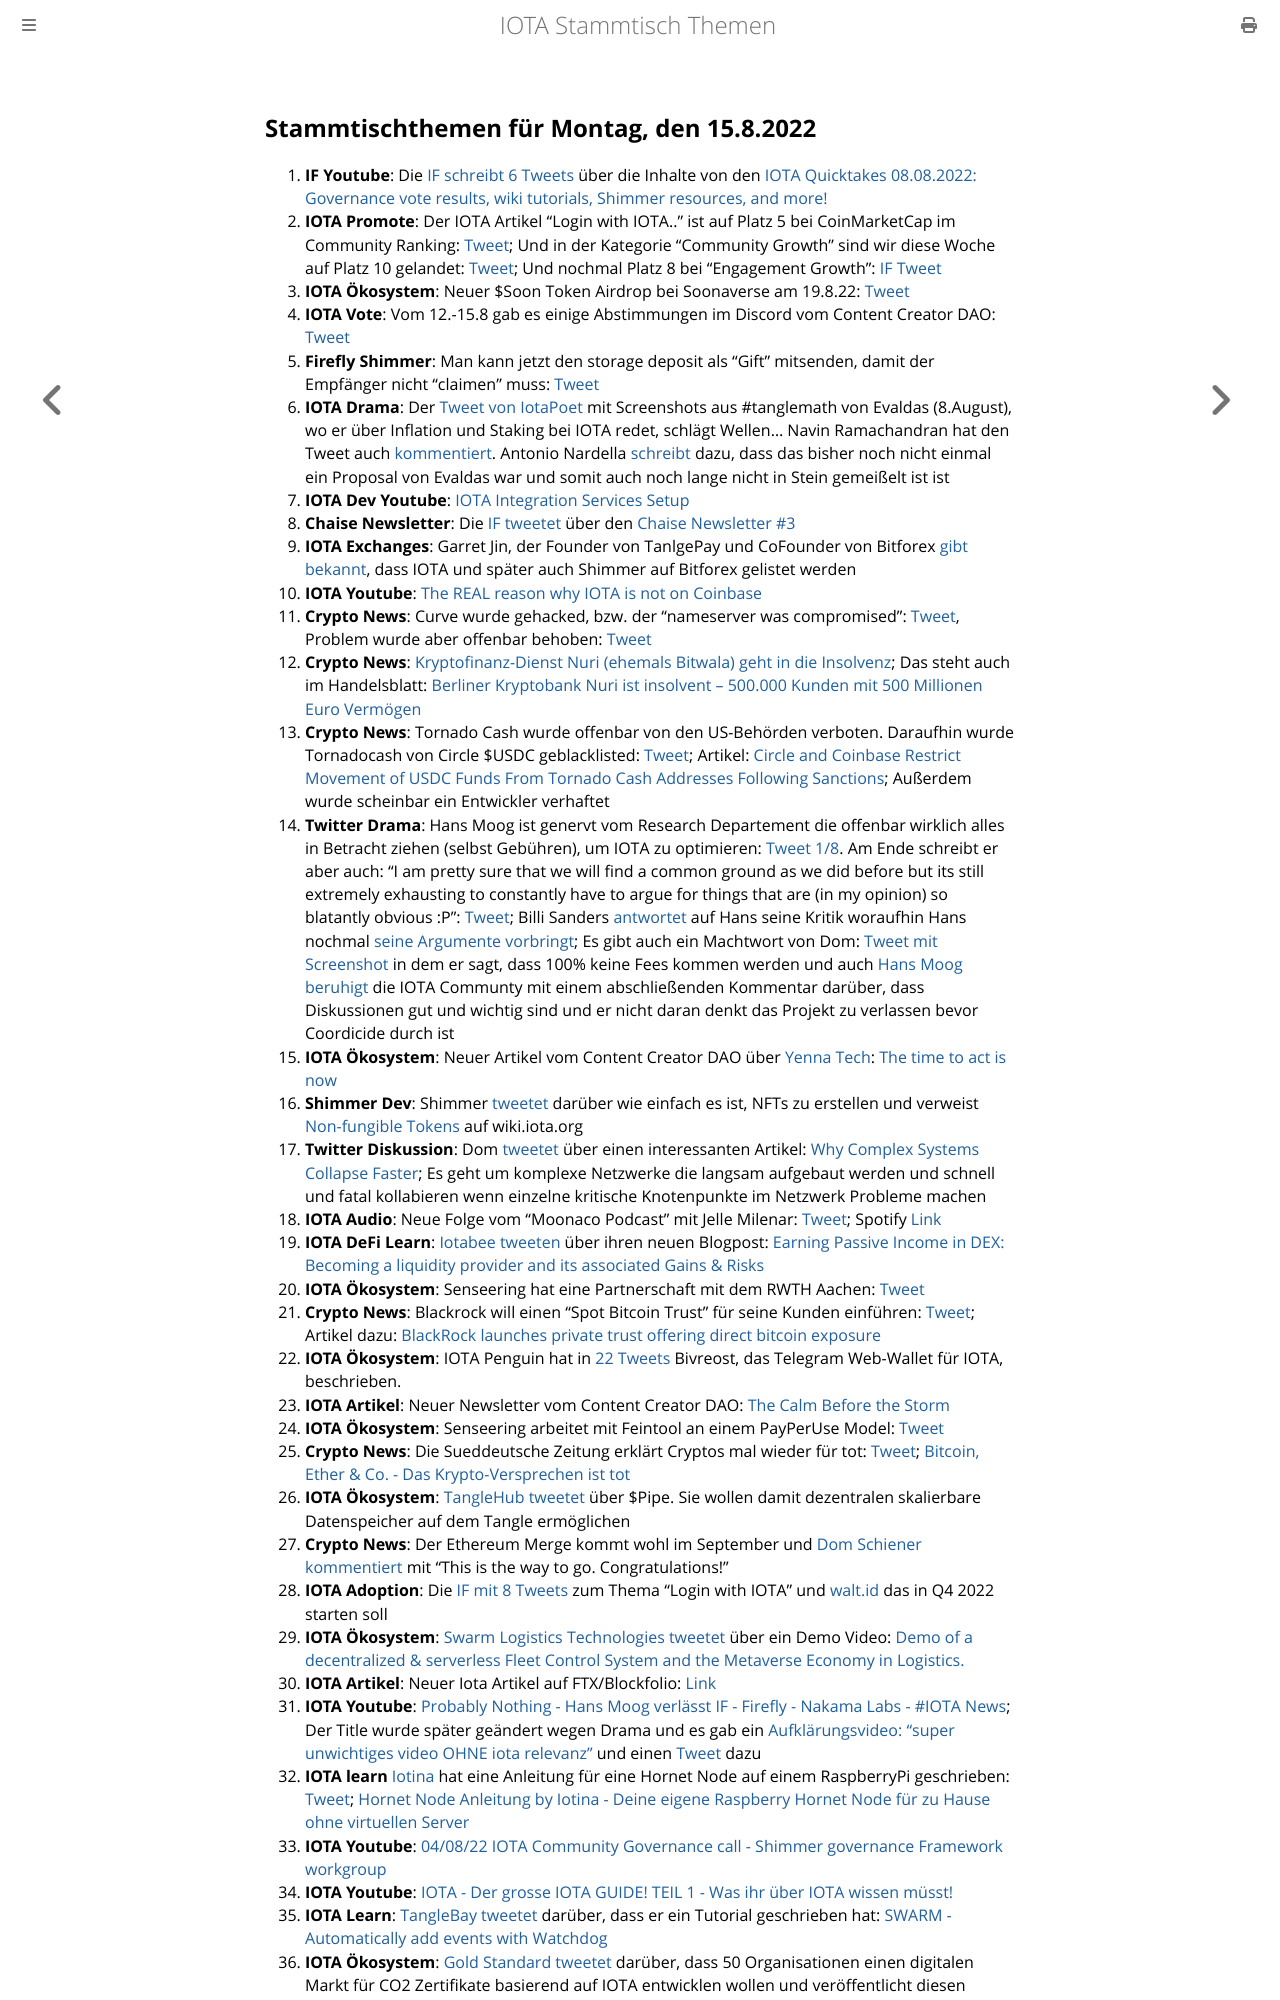

repository: iota-community/community-events · page: stammtisch/2022-08-15/index.html · generator: mdbook

## Stammtischthemen für Montag, den 15.8.2022

1. **IF Youtube**: Die [IF schreibt 6 Tweets](https://twitter.com/iota/status/1556565983363489794?s=20&t=bvSA8Ru8jhxEJGBX5GXMBw) über die Inhalte von den [IOTA Quicktakes 08.08.2022: Governance vote results, wiki tutorials, Shimmer resources, and more!](https://www.youtube.com/watch?v=3yWXp8EyUuE)
2. **IOTA Promote**: Der IOTA Artikel "Login with IOTA.." ist auf Platz 5 bei CoinMarketCap im Community Ranking: [Tweet](https://twitter.com/CoinMarketCap/status/1556852771101491202?s=20&t=bvSA8Ru8jhxEJGBX5GXMBw); Und in der Kategorie "Community Growth" sind wir diese Woche auf Platz 10 gelandet: [Tweet](https://twitter.com/CoinMarketCap/status/1556928741875798016?s=20&t=bvSA8Ru8jhxEJGBX5GXMBw); Und nochmal Platz 8 bei "Engagement Growth": [IF Tweet](https://twitter.com/iota/status/1557456752525860866?s=20&t=2bTs9N7GcOr38ctJsXWLOA)
3. **IOTA Ökosystem**: Neuer $Soon Token Airdrop bei Soonaverse am 19.8.22: [Tweet](https://twitter.com/soon_labs/status/1556874388342915072)
4. **IOTA Vote**: Vom 12.-15.8 gab es einige Abstimmungen im Discord vom Content Creator DAO: [Tweet](https://twitter.com/IOTAcontentDAO/status/1556897097588228097?s=20&t=bvSA8Ru8jhxEJGBX5GXMBw)
5. **Firefly Shimmer**: Man kann jetzt den storage deposit als "Gift" mitsenden, damit der Empfänger nicht "claimen" muss: [Tweet](https://twitter.com/bohl_oliver/status/1556920528904097793?s=20&t=bvSA8Ru8jhxEJGBX5GXMBw)
6. **IOTA Drama**: Der [Tweet von IotaPoet](https://twitter.com/IotaPoet/status/1556919252724105217?s=20&t=bvSA8Ru8jhxEJGBX5GXMBw) mit Screenshots aus #tanglemath von Evaldas (8.August), wo er über Inflation und Staking bei IOTA redet, schlägt Wellen... Navin Ramachandran hat den Tweet auch [kommentiert](https://twitter.com/navinram999/status/1556956426328854529?s=20&t=bvSA8Ru8jhxEJGBX5GXMBw). Antonio Nardella [schreibt](https://twitter.com/antonionardella/status/1556947799987593217?s=20&t=bvSA8Ru8jhxEJGBX5GXMBw) dazu, dass das bisher noch nicht einmal ein Proposal von Evaldas war und somit auch noch lange nicht in Stein gemeißelt ist ist
7. **IOTA Dev Youtube**: [IOTA Integration Services Setup](https://www.youtube.com/watch?v=uHwCBiCEeiM)
8. **Chaise Newsletter**: Die [IF tweetet](https://twitter.com/iota/status/1556988680237096964?s=20&t=bvSA8Ru8jhxEJGBX5GXMBw) über den [Chaise Newsletter #3](https://t.co/KZqx7Vbckt)
9. **IOTA Exchanges**: Garret Jin, der Founder von TanlgePay und CoFounder von Bitforex [gibt bekannt](https://twitter.com/GarrettBullish/status/1557221382983131137?s=20&t=aqm4JxbRqFyKAPYNlNPJmQ), dass IOTA und später auch Shimmer auf Bitforex gelistet werden
10. **IOTA Youtube**: [The REAL reason why IOTA is not on Coinbase](https://www.youtube.com/watch?v=nkRrnM0UZ78)
11. **Crypto News**: Curve wurde gehacked, bzw. der "nameserver was compromised": [Tweet](https://twitter.com/CurveFinance/status/1557107088962224132?s=20&t=aqm4JxbRqFyKAPYNlNPJmQ), Problem wurde aber offenbar behoben: [Tweet](https://twitter.com/CurveFinance/status/1557116419497672711?s=20&t=aqm4JxbRqFyKAPYNlNPJmQ)
12. **Crypto News**: [Kryptofinanz-Dienst Nuri (ehemals Bitwala) geht in die Insolvenz](https://www.heise.de/news/Kryptofinanz-Dienst-Nuri-geht-in-Insolvenz-7215565.html); Das steht auch im Handelsblatt: [Berliner Kryptobank Nuri ist insolvent – 500.000 Kunden mit 500 Millionen Euro Vermögen](https://nachrichten.handelsblatt.com/6a36f18f84de540c2370f864521a58fe3e8144340c94994e94a08d694bbee85b2765bdb4514df2f74ce282440973aec4028586210?utm_source=app)
13. **Crypto News**: Tornado Cash wurde offenbar von den US-Behörden verboten. Daraufhin wurde Tornadocash von Circle $USDC geblacklisted: [Tweet](https://twitter.com/WatcherGuru/status/1556751657794277376?s=20&t=53LbthP5Hw7g1Xh_8Z9m2A); Artikel: [Circle and Coinbase Restrict Movement of USDC Funds From Tornado Cash Addresses Following Sanctions](https://crypto.news/circle-and-coinbase-restrict-movement-of-usdc-funds-from-tornado-cash-addresses-following-sanctions/); Außerdem wurde scheinbar ein Entwickler verhaftet
14. **Twitter Drama**: Hans Moog ist genervt vom Research Departement die offenbar wirklich alles in Betracht ziehen (selbst Gebühren), um IOTA zu optimieren: [Tweet 1/8](https://twitter.com/hus_qy/status/1557499464662896640?s=20&t=2bTs9N7GcOr38ctJsXWLOA). Am Ende schreibt er aber auch: "I am pretty sure that we will find a common ground as we did before but its still extremely exhausting to constantly have to argue for things that are (in my opinion) so blatantly obvious :P": [Tweet](https://twitter.com/hus_qy/status/1557507245373628418?s=20&t=2bTs9N7GcOr38ctJsXWLOA); Billi Sanders [antwortet](https://twitter.com/BillySandersIF/status/1557625524826112004?s=20&t=GwoayUPylxxbrhhUhhAOZA) auf Hans seine Kritik woraufhin Hans nochmal [seine Argumente vorbringt](https://twitter.com/hus_qy/status/1557650467894722560?s=20&t=GwoayUPylxxbrhhUhhAOZA); Es gibt auch ein Machtwort von Dom: [Tweet mit Screenshot](https://twitter.com/rostcrypto/status/1557684381006942208?s=20&t=57pGnJ2wgchX6TEFt_g3tA) in dem er sagt, dass 100% keine Fees kommen werden und auch [Hans Moog beruhigt](https://twitter.com/hus_qy/status/1557701517939036160?s=20&t=57pGnJ2wgchX6TEFt_g3tA) die IOTA Communty mit einem abschließenden Kommentar darüber, dass Diskussionen gut und wichtig sind und er nicht daran denkt das Projekt zu verlassen bevor Coordicide durch ist
15. **IOTA Ökosystem**: Neuer Artikel vom Content Creator DAO über [Yenna Tech](https://twitter.com/YennaTech): [The time to act is now](https://medium.com/@iotacontentcreators/the-time-to-act-is-now-d390d6dff12)
16. **Shimmer Dev**: Shimmer [tweetet](https://twitter.com/shimmernet/status/1557411557277159428?s=20&t=gl0kKUih2OiAtjRNX1dJTg) darüber wie einfach es ist, NFTs zu erstellen und verweist [Non-fungible Tokens](https://wiki.iota.org/introduction/develop/explanations/ledger/nft#minting-an-nft) auf wiki.iota.org
17. **Twitter Diskussion**: Dom [tweetet](https://twitter.com/DomSchiener/status/1557412238859845633?s=20&t=Y3iGqG1EYOoFiJenq-i3gw) über einen interessanten Artikel: [Why Complex Systems Collapse Faster](https://www.tabletmag.com/sections/science/articles/why-complex-systems-collapse-faster); Es geht um komplexe Netzwerke die langsam aufgebaut werden und schnell und fatal kollabieren wenn einzelne kritische Knotenpunkte im Netzwerk Probleme machen
18. **IOTA Audio**: Neue Folge vom "Moonaco Podcast" mit Jelle Milenar: [Tweet](https://twitter.com/MoonacoPodcast/status/1557669500102787072?s=20&t=9Cn82MK3MoRD472u3FErBg); Spotify [Link](https://open.spotify.com/episode/2XjwPWMTILQ3d9NSugMHGL?si=GjmTVgZsSry96vaDtolonQ&nd=1)
19. **IOTA DeFi Learn**: [Iotabee tweeten](https://twitter.com/iotabee/status/1557707007746088961?s=20&t=57pGnJ2wgchX6TEFt_g3tA) über ihren neuen Blogpost: [Earning Passive Income in DEX: Becoming a liquidity provider and its associated Gains & Risks](https://medium.com/@iotabee/earning-passive-income-in-dex-becoming-a-liquidity-provider-and-its-associated-gains-risks-fecc59afaba8)
20. **IOTA Ökosystem**: Senseering hat eine Partnerschaft mit dem RWTH Aachen: [Tweet](https://twitter.com/senseering/status/1557714589944528896?s=20&t=-KNGmLooHduK_RPIEVqrdw)
21. **Crypto News**: Blackrock will einen "Spot Bitcoin Trust" für seine Kunden einführen: [Tweet](https://twitter.com/FurkanCCTV/status/1557712698120589312?s=20&t=ckl7xyunsvPH9knpmk5arg); Artikel dazu: [BlackRock launches private trust offering direct bitcoin exposure](https://www.theblock.co/post/162987/blackrock-launches-private-trust-offering-direct-bitcoin-exposure)
22. **IOTA Ökosystem**: IOTA Penguin hat in [22 Tweets](https://twitter.com/iota_penguin/status/1557714661927174144?s=20&t=-KNGmLooHduK_RPIEVqrdw) Bivreost, das Telegram Web-Wallet für IOTA, beschrieben.
23. **IOTA Artikel**: Neuer Newsletter vom Content Creator DAO: [The Calm Before the Storm](https://iotacreator.substack.com/p/the-calm-before-the-storm)
24. **IOTA Ökosystem**: Senseering arbeitet mit Feintool an einem PayPerUse Model: [Tweet](https://twitter.com/senseering/status/1557984244101693440?s=20&t=ishP8OkwR5LDet1OcpzlQw)
25. **Crypto News**: Die Sueddeutsche Zeitung erklärt Cryptos mal wieder für tot: [Tweet](https://twitter.com/SZ/status/1557760400384528394?s=20&t=nk3oVoK2uY0Sw7SqE5XayA); [Bitcoin, Ether & Co. - Das Krypto-Versprechen ist tot](https://www.sueddeutsche.de/wirtschaft/kryptowaehrung-kurse-crash-1.5637853?reduced=true&utm_source=Twitter&utm_medium=twitterbot&utm_campaign=1.5637853)
26. **IOTA Ökosystem**: [TangleHub tweetet](https://twitter.com/Tanglehub_eu/status/1557764004369637376?s=20&t=zu1QzEeOpJJGt--kn_FWhA) über $Pipe. Sie wollen damit dezentralen skalierbare Datenspeicher auf dem Tangle ermöglichen
27. **Crypto News**: Der Ethereum Merge kommt wohl im September und [Dom Schiener kommentiert](https://twitter.com/DomSchiener/status/1557803523143770114?s=20&t=nk3oVoK2uY0Sw7SqE5XayA) mit "This is the way to go. Congratulations!"
28. **IOTA Adoption**: Die [IF mit 8 Tweets](https://twitter.com/iota/status/1557788949933920258?s=20&t=JEIIQ3_1LTnryhzIy_FqeQ) zum Thema "Login with IOTA" und [walt.id](https://walt.id/) das in Q4 2022 starten soll
29. **IOTA Ökosystem**: [Swarm Logistics Technologies tweetet](https://twitter.com/SwarmLogistics/status/1558058348880318466?s=20&t=SHe0WaEq0OVebR6Ek_qPfw) über ein Demo Video: [Demo of a decentralized & serverless Fleet Control System and the Metaverse Economy in Logistics.](https://www.youtube.com/watch?v=UTVBYGwIEyU)
30. **IOTA Artikel**: Neuer Iota Artikel auf FTX/Blockfolio: [Link](https://blockfolio.com/coin/IOTA/signal/1ml8fEKXtR3)
31. **IOTA Youtube**: [Probably Nothing - Hans Moog verlässt IF - Firefly - Nakama Labs - #IOTA News](https://www.youtube.com/watch?v=lA-WSxqeyN0&feature=youtu.be); Der Title wurde später geändert wegen Drama und es gab ein [Aufklärungsvideo: "super unwichtiges video OHNE iota relevanz"](https://www.youtube.com/watch?v=GmWOwcmIXjI) und einen [Tweet](https://twitter.com/shortaktien/status/1558150703289344000?s=20&t=g3MSD2gMvUdmWUAqQHfYbA) dazu
32. **IOTA learn** [Iotina](https://twitter.com/_Iotina_) hat eine Anleitung für eine Hornet Node auf einem RaspberryPi geschrieben: [Tweet](https://twitter.com/_Iotina_/status/1558150655554076675?s=20&t=W7emI1aUZx34GZh9x1XIpw); [Hornet Node Anleitung by Iotina - Deine eigene Raspberry Hornet Node für zu Hause ohne virtuellen Server](https://drive.google.com/file/d/1vtToJoGD4poFfjyNoZEPEpPUy9JItd5w/view)
33. **IOTA Youtube**: [04/08/22 IOTA Community Governance call - Shimmer governance Framework workgroup](https://www.youtube.com/watch?v=L3etTdpiT88)
34. **IOTA Youtube**: [IOTA - Der grosse IOTA GUIDE! TEIL 1 - Was ihr über IOTA wissen müsst!](https://www.youtube.com/watch?v=CTdu_NU9d2U&feature=youtu.be)
35. **IOTA Learn**: [TangleBay tweetet](https://twitter.com/tanglebay/status/1558182904051765250?t=OcaVZj-pirSH7ZGDeCZOUA&s=19) darüber, dass er ein Tutorial geschrieben hat: [SWARM - Automatically add events with Watchdog](https://community.tanglebay.com/forum/thread/13-swarm-automatically-add-events-with-watchdog/)
36.
